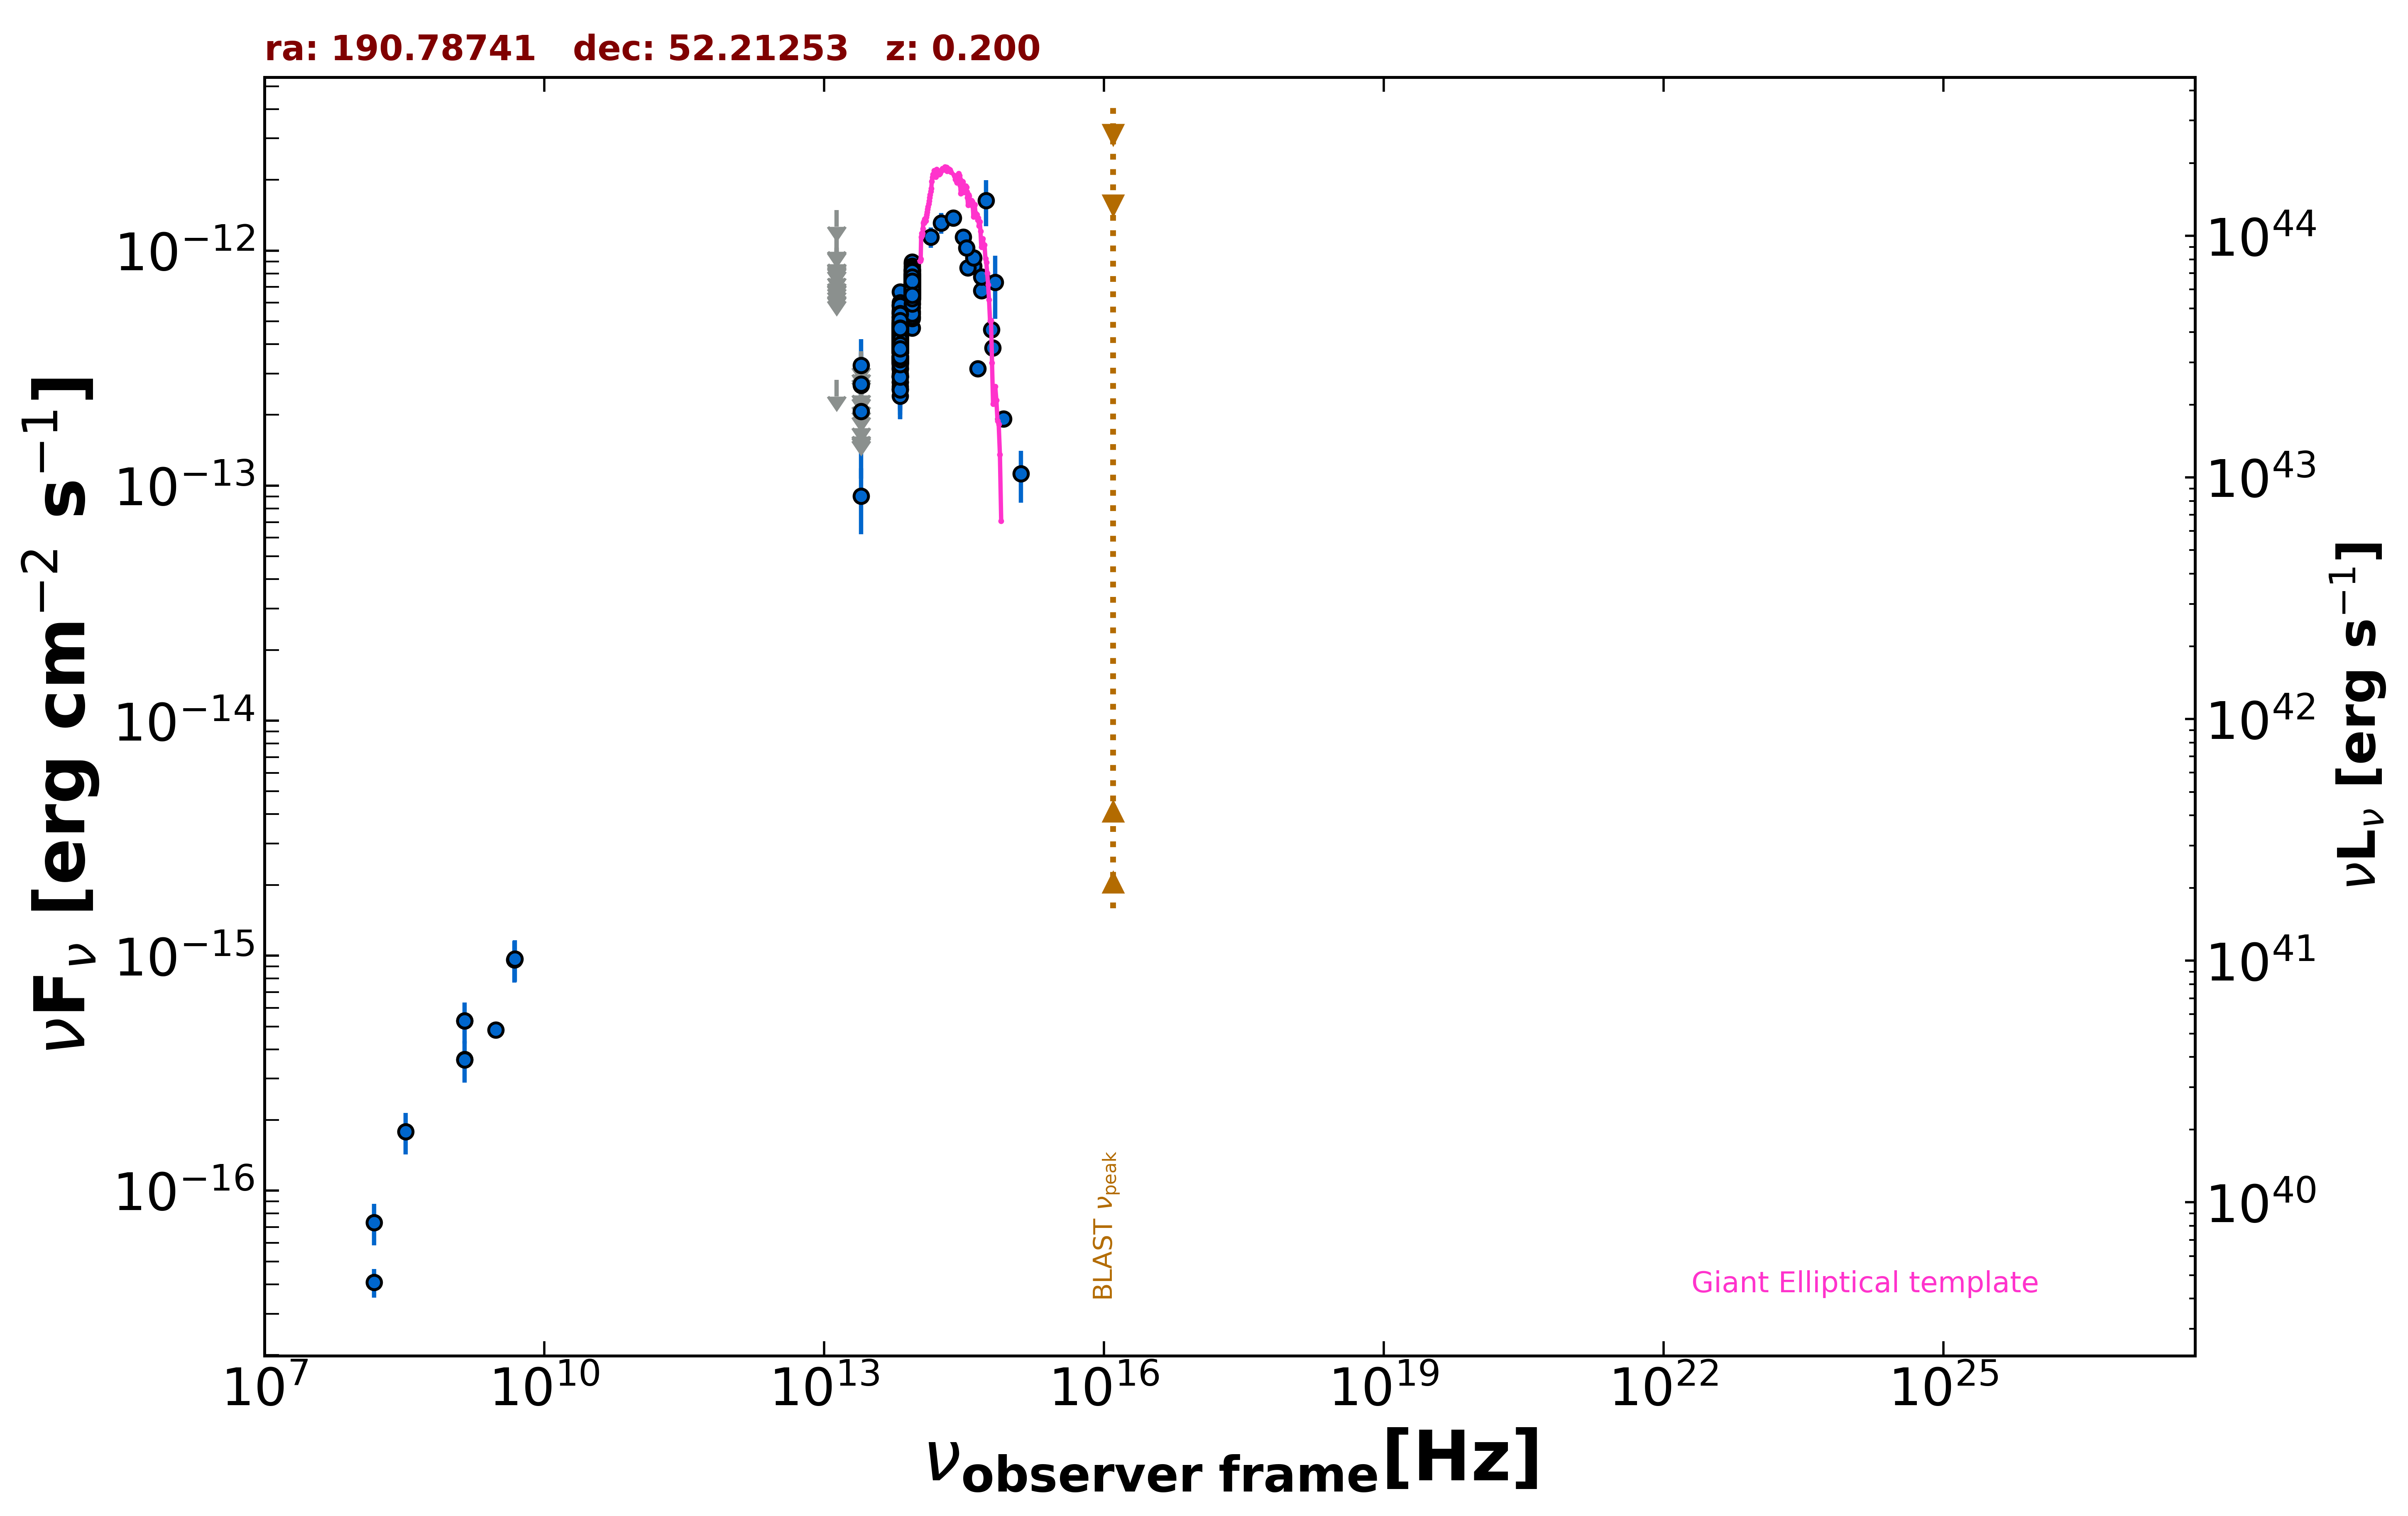

The data file committed next to this chart (first rows):
freq., flux, err_flux, MJD_start, MJD_end, flag, catalog, reference
1.400e+09, 3.615e-16, 2.000e-18, 55000, 55000, , FIRST, White et al. 1997  ApJ  475 479
1.400e+09, 5.278e-16, 2.380e-17, 55000, 55000, , NVSS, Condon et al. 1998  AJ  115  1693
3.000e+09, 4.840e-16, 6.700e-18, 55000, 55000, , VLASSQL, Gordon et al. 2021  ApJS  255  30
1.500e+08, 4.080e-17, 5.700e-18, 55000, 55000, , TGSS150, Intema et al. 2017  A&A  598  A781
4.800e+09, 9.600e-16, 1.920e-16, 55000, 55000, , GB6, Gregory et al. 1996  ApJS  103  427
1.389e+14, 1.142e-12, 1.140e-13, 55000, 55000, , 2MASS, Skrutskie et al. 2006  AJ  131  1163
1.804e+14, 1.311e-12, 1.330e-13, 55000, 55000, , 2MASS, Skrutskie et al. 2006  AJ  131  1163
2.427e+14, 1.378e-12, 1.080e-13, 55000, 55000, , 2MASS, Skrutskie et al. 2006  AJ  131  1163
8.817e+13, 4.691e-13, 2.750e-15, 55000, 55000, , UNWISE, Schlafly et al. 2019  ApJS  240  30
6.517e+13, 3.899e-13, 3.400e-15, 55000, 55000, , UNWISE, Schlafly et al. 2019  ApJS  240  30
8.817e+13, 7.126e-13, 1.705e-14, 55000, 55000, , WISE, Wright et al. 2010  AJ  140  1868
6.517e+13, 4.152e-13, 1.185e-14, 55000, 55000, , WISE, Wright et al. 2010  AJ  140  1868
2.498e+13, 9.044e-14, 2.833e-14, 55000, 55000, , WISE, Wright et al. 2010  AJ  140  1868
1.363e+13, 2.823e-13, 0.000e+00, 55000, 55000, UL, WISE, Wright et al. 2010  AJ  140  1868
8.817e+13, 6.218e-13, 2.920e-14, 56806, 56806, , NEOWISE, Mainzer et al. 2014  ApJ  792  30
6.517e+13, 3.735e-13, 3.305e-14, 56806, 56806, , NEOWISE, Mainzer et al. 2014  ApJ  792  30
8.817e+13, 7.387e-13, 3.540e-14, 56807, 56807, , NEOWISE, Mainzer et al. 2014  ApJ  792  30
6.517e+13, 4.641e-13, 3.510e-14, 56807, 56807, , NEOWISE, Mainzer et al. 2014  ApJ  792  30
8.817e+13, 7.205e-13, 3.055e-14, 56806, 56806, , NEOWISE, Mainzer et al. 2014  ApJ  792  30
6.517e+13, 5.010e-13, 4.340e-14, 56806, 56806, , NEOWISE, Mainzer et al. 2014  ApJ  792  30
8.817e+13, 7.245e-13, 3.270e-14, 56806, 56806, , NEOWISE, Mainzer et al. 2014  ApJ  792  30
6.517e+13, 3.724e-13, 3.640e-14, 56806, 56806, , NEOWISE, Mainzer et al. 2014  ApJ  792  30
8.817e+13, 7.192e-13, 3.515e-14, 56807, 56807, , NEOWISE, Mainzer et al. 2014  ApJ  792  30
6.517e+13, 3.976e-13, 4.480e-14, 56807, 56807, , NEOWISE, Mainzer et al. 2014  ApJ  792  30
8.817e+13, 5.713e-13, 2.735e-14, 56806, 56806, , NEOWISE, Mainzer et al. 2014  ApJ  792  30
6.517e+13, 2.761e-13, 3.465e-14, 56806, 56806, , NEOWISE, Mainzer et al. 2014  ApJ  792  30
8.817e+13, 7.126e-13, 3.285e-14, 56806, 56806, , NEOWISE, Mainzer et al. 2014  ApJ  792  30
6.517e+13, 4.352e-13, 3.935e-14, 56806, 56806, , NEOWISE, Mainzer et al. 2014  ApJ  792  30
8.817e+13, 7.003e-13, 3.095e-14, 56806, 56806, , NEOWISE, Mainzer et al. 2014  ApJ  792  30
6.517e+13, 3.932e-13, 4.065e-14, 56806, 56806, , NEOWISE, Mainzer et al. 2014  ApJ  792  30
8.817e+13, 6.299e-13, 3.655e-14, 56806, 56806, , NEOWISE, Mainzer et al. 2014  ApJ  792  30
6.517e+13, 4.376e-13, 4.155e-14, 56806, 56806, , NEOWISE, Mainzer et al. 2014  ApJ  792  30
8.817e+13, 6.541e-13, 3.190e-14, 56805, 56805, , NEOWISE, Mainzer et al. 2014  ApJ  792  30
6.517e+13, 4.264e-13, 4.170e-14, 56805, 56805, , NEOWISE, Mainzer et al. 2014  ApJ  792  30
8.817e+13, 7.100e-13, 3.205e-14, 56807, 56807, , NEOWISE, Mainzer et al. 2014  ApJ  792  30
6.517e+13, 4.129e-13, 3.960e-14, 56807, 56807, , NEOWISE, Mainzer et al. 2014  ApJ  792  30
8.817e+13, 7.041e-13, 2.920e-14, 56807, 56807, , NEOWISE, Mainzer et al. 2014  ApJ  792  30
6.517e+13, 4.061e-13, 4.275e-14, 56807, 56807, , NEOWISE, Mainzer et al. 2014  ApJ  792  30
8.817e+13, 7.106e-13, 2.945e-14, 56806, 56806, , NEOWISE, Mainzer et al. 2014  ApJ  792  30
6.517e+13, 4.910e-13, 4.620e-14, 56806, 56806, , NEOWISE, Mainzer et al. 2014  ApJ  792  30
8.817e+13, 7.566e-13, 3.135e-14, 56807, 56807, , NEOWISE, Mainzer et al. 2014  ApJ  792  30
6.517e+13, 4.106e-13, 3.750e-14, 56807, 56807, , NEOWISE, Mainzer et al. 2014  ApJ  792  30
8.817e+13, 7.074e-13, 3.065e-14, 56806, 56806, , NEOWISE, Mainzer et al. 2014  ApJ  792  30
6.517e+13, 4.420e-13, 5.470e-14, 56806, 56806, , NEOWISE, Mainzer et al. 2014  ApJ  792  30
8.817e+13, 7.080e-13, 3.070e-14, 56806, 56806, , NEOWISE, Mainzer et al. 2014  ApJ  792  30
6.517e+13, 4.941e-13, 4.100e-14, 56806, 56806, , NEOWISE, Mainzer et al. 2014  ApJ  792  30
8.817e+13, 7.087e-13, 3.065e-14, 56806, 56806, , NEOWISE, Mainzer et al. 2014  ApJ  792  30
6.517e+13, 5.256e-13, 3.830e-14, 56806, 56806, , NEOWISE, Mainzer et al. 2014  ApJ  792  30
8.817e+13, 7.041e-13, 3.175e-14, 56806, 56806, , NEOWISE, Mainzer et al. 2014  ApJ  792  30
6.517e+13, 4.693e-13, 3.675e-14, 56806, 56806, , NEOWISE, Mainzer et al. 2014  ApJ  792  30
8.817e+13, 6.964e-13, 2.890e-14, 56806, 56806, , NEOWISE, Mainzer et al. 2014  ApJ  792  30
6.517e+13, 4.080e-13, 3.840e-14, 56806, 56806, , NEOWISE, Mainzer et al. 2014  ApJ  792  30
8.817e+13, 6.663e-13, 2.945e-14, 56806, 56806, , NEOWISE, Mainzer et al. 2014  ApJ  792  30
6.517e+13, 4.061e-13, 3.560e-14, 56806, 56806, , NEOWISE, Mainzer et al. 2014  ApJ  792  30
8.817e+13, 7.353e-13, 3.050e-14, 57165, 57165, , NEOWISE, Mainzer et al. 2014  ApJ  792  30
6.517e+13, 4.599e-13, 3.905e-14, 57165, 57165, , NEOWISE, Mainzer et al. 2014  ApJ  792  30
8.817e+13, 7.339e-13, 3.920e-14, 57165, 57165, , NEOWISE, Mainzer et al. 2014  ApJ  792  30
6.517e+13, 3.721e-13, 3.570e-14, 57165, 57165, , NEOWISE, Mainzer et al. 2014  ApJ  792  30
8.817e+13, 7.003e-13, 2.970e-14, 57169, 57169, , NEOWISE, Mainzer et al. 2014  ApJ  792  30
6.517e+13, 4.548e-13, 4.530e-14, 57169, 57169, , NEOWISE, Mainzer et al. 2014  ApJ  792  30
... 759 more rows
